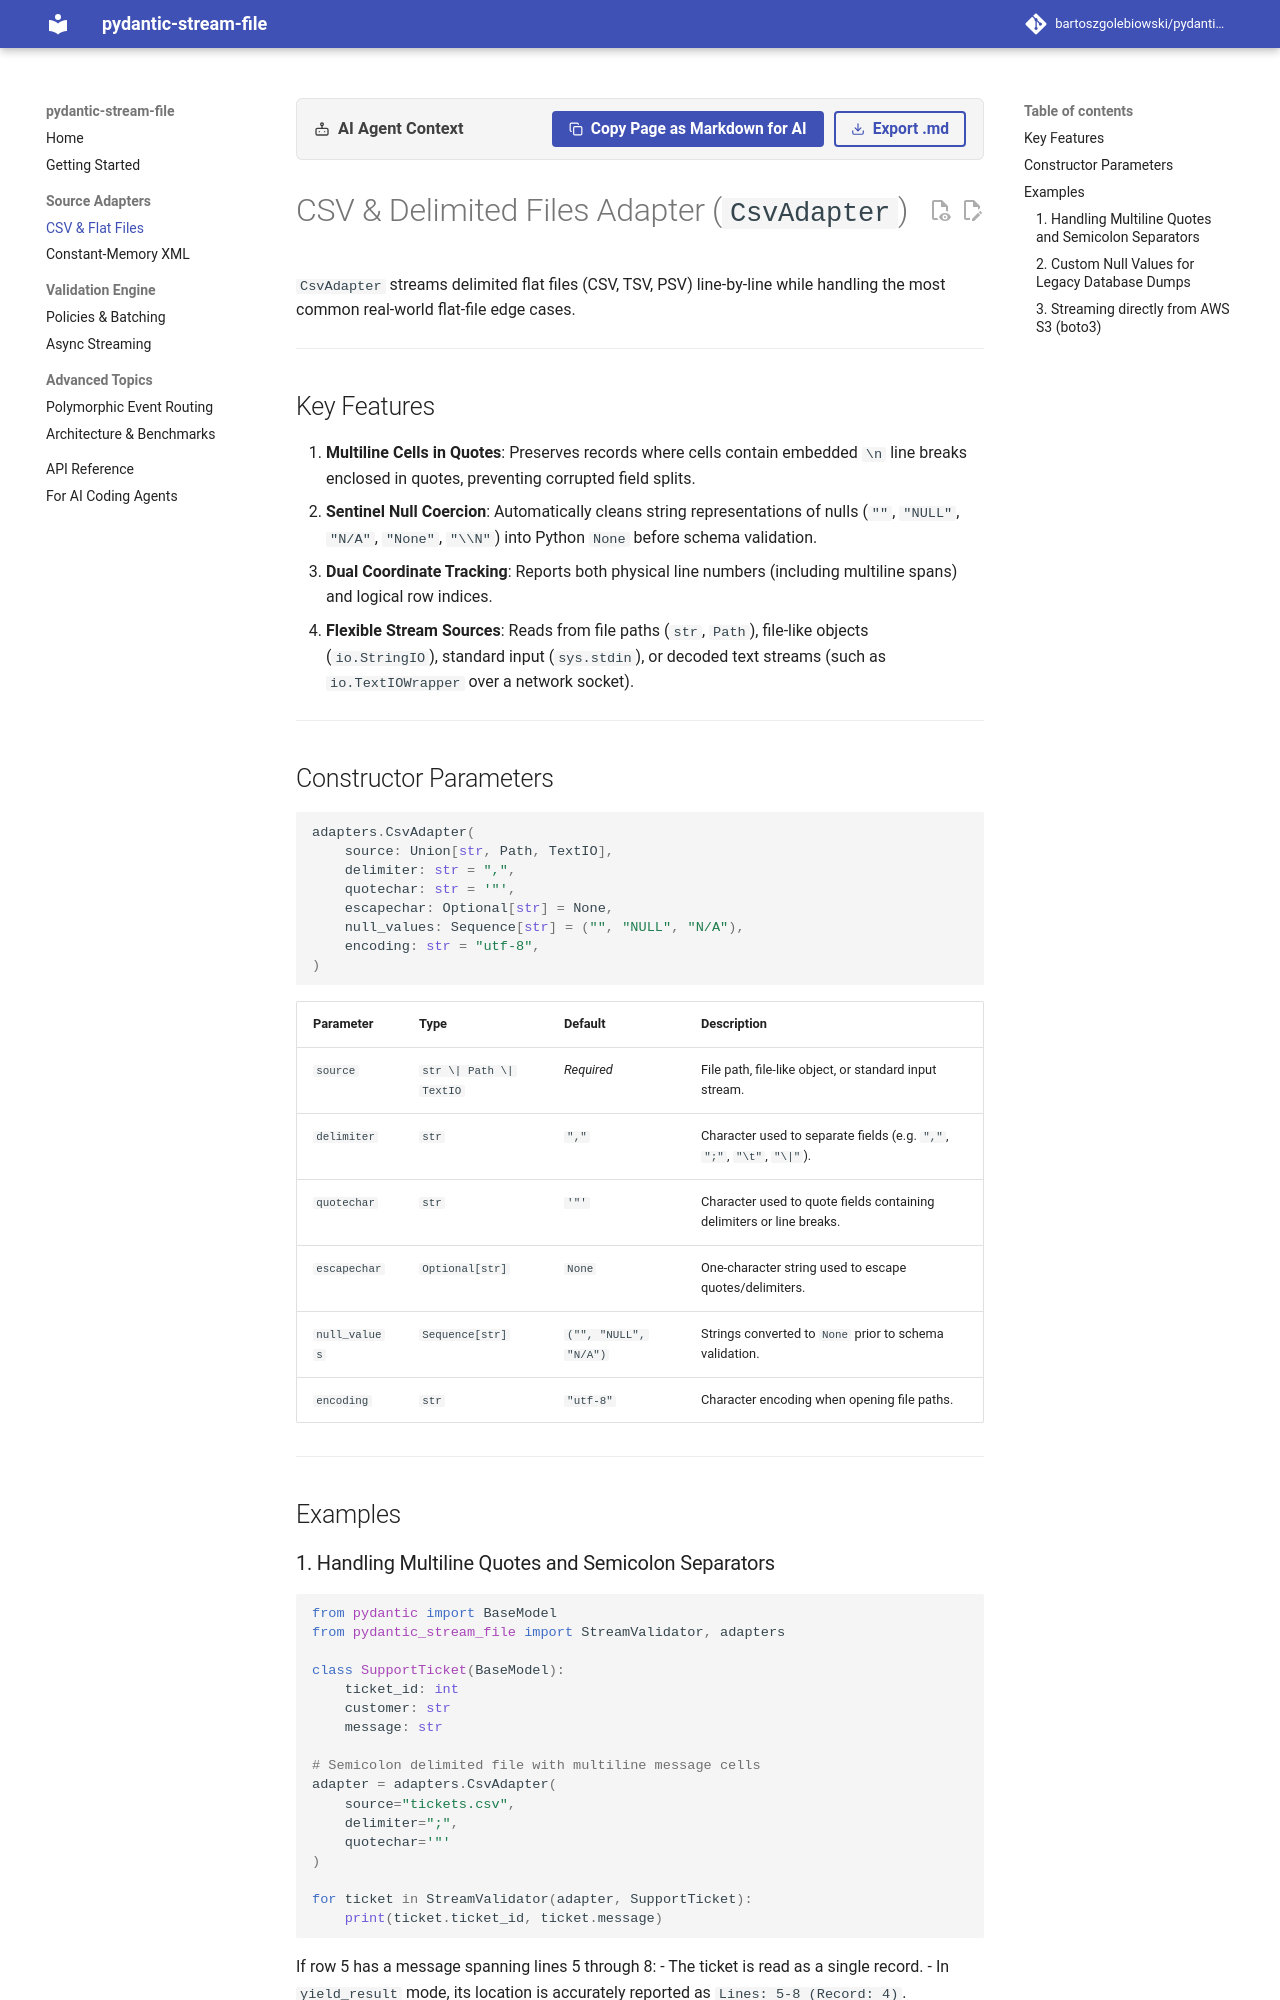

repository: bartoszgolebiowski/pydantic-stream-file · page: adapters/csv/index.html · generator: mkdocs

# CSV & Delimited Files Adapter (`CsvAdapter`)

`CsvAdapter` streams delimited flat files (CSV, TSV, PSV) line-by-line while handling the most common real-world flat-file edge cases.

---

## Key Features

1. **Multiline Cells in Quotes**: Preserves records where cells contain embedded `\n` line breaks enclosed in quotes, preventing corrupted field splits.
2. **Sentinel Null Coercion**: Automatically cleans string representations of nulls (`""`, `"NULL"`, `"N/A"`, `"None"`, `"\\N"`) into Python `None` before schema validation.
3. **Dual Coordinate Tracking**: Reports both physical line numbers (including multiline spans) and logical row indices.
4. **Flexible Stream Sources**: Reads from file paths (`str`, `Path`), file-like objects (`io.StringIO`), standard input (`sys.stdin`), or decoded text streams (such as `io.TextIOWrapper` over a network socket).

---

## Constructor Parameters

```python
adapters.CsvAdapter(
    source: Union[str, Path, TextIO],
    delimiter: str = ",",
    quotechar: str = '"',
    escapechar: Optional[str] = None,
    null_values: Sequence[str] = ("", "NULL", "N/A"),
    encoding: str = "utf-8",
)
```

| Parameter | Type | Default | Description |
| :--- | :--- | :--- | :--- |
| `source` | `str \| Path \| TextIO` | *Required* | File path, file-like object, or standard input stream. |
| `delimiter` | `str` | `","` | Character used to separate fields (e.g. `","`, `";"`, `"\t"`, `"\|"`). |
| `quotechar` | `str` | `'"'` | Character used to quote fields containing delimiters or line breaks. |
| `escapechar` | `Optional[str]` | `None` | One-character string used to escape quotes/delimiters. |
| `null_values` | `Sequence[str]` | `("", "NULL", "N/A")` | Strings converted to `None` prior to schema validation. |
| `encoding` | `str` | `"utf-8"` | Character encoding when opening file paths. |

---

## Examples
